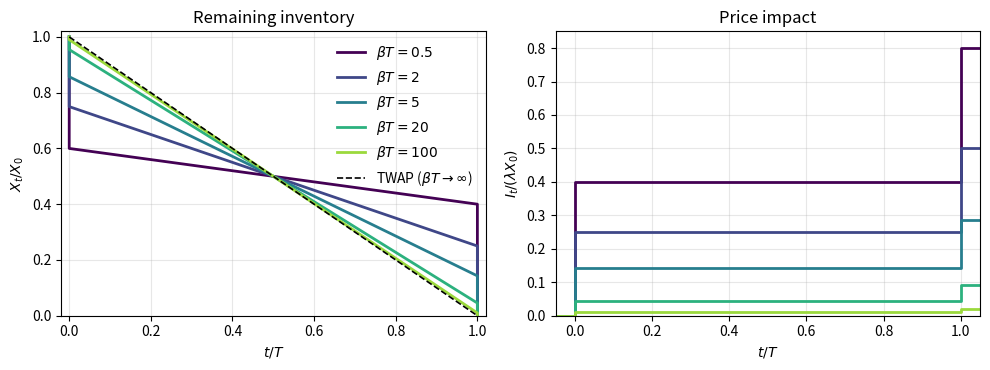

The script that saved this image:
"""Obizhaeva-Wang risk-neutral optimal schedules for several values of beta*T."""
import numpy as np
import matplotlib.pyplot as plt

cases = [0.5, 2, 5, 20, 100]   # beta*T
colors = plt.cm.viridis(np.linspace(0, 0.85, len(cases)))

fig, (ax1, ax2) = plt.subplots(1, 2, figsize=(10, 3.8))
tau = np.linspace(0, 1, 201)
for b, c in zip(cases, colors):
    d = b + 2
    # remaining inventory: jump at 0, linear on (0,T), jump at T
    t = np.concatenate(([0, 0], tau, [1]))
    x = np.concatenate(([1, (1 + b) / d], (1 + b * (1 - tau)) / d, [0]))
    ax1.plot(t, x, color=c, lw=2, label=rf"$\beta T = {b:g}$")
    # impact I_t / (lambda X_0): 0 before, 1/d on [0,T), 2/d after final block
    ti = [-0.05, 0, 0, 1, 1, 1.05]
    ii = [0, 0, 1 / d, 1 / d, 2 / d, 2 / d]
    ax2.plot(ti, ii, color=c, lw=2)

ax1.plot([0, 1], [1, 0], "k--", lw=1.2, label=r"TWAP ($\beta T \to \infty$)")
ax1.set(xlabel=r"$t/T$", ylabel=r"$X_t / X_0$", title="Remaining inventory", xlim=(-0.02, 1.02), ylim=(0, 1.02))
ax2.set(xlabel=r"$t/T$", ylabel=r"$I_t / (\lambda X_0)$", title="Price impact", xlim=(-0.05, 1.05), ylim=(0, 0.85))
for ax in (ax1, ax2):
    ax.grid(alpha=0.3)
ax1.legend(frameon=False)
fig.tight_layout()
fig.savefig("obizhaeva_wang_trajectories.png", dpi=200)
